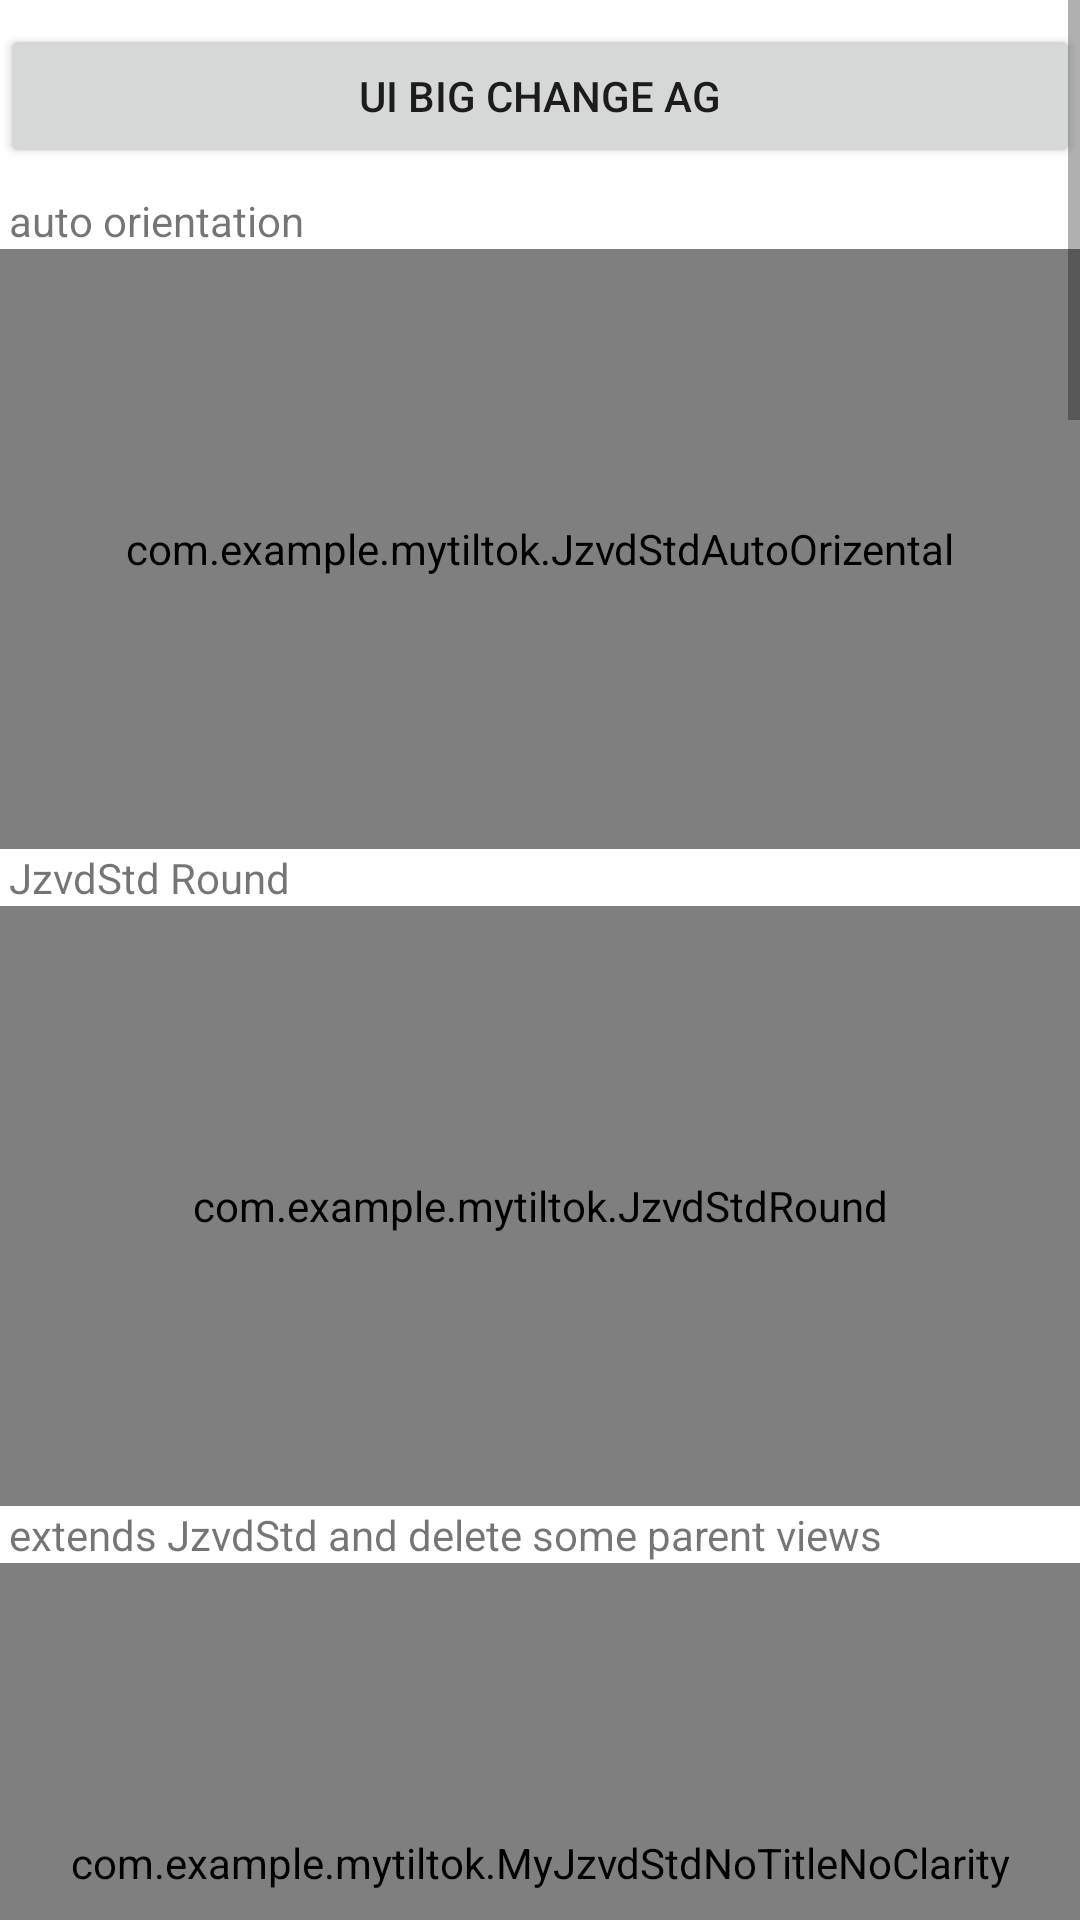

Here is an Android app screen rendered from its layout file. Give the layout XML and the strings, colors and styles it references.
<!-- AndroidManifest.xml: application theme Theme.MyTiltok -->
<!-- res/layout/fragment_custom.xml -->
<?xml version="1.0" encoding="utf-8"?>
<LinearLayout xmlns:android="http://schemas.android.com/apk/res/android"
    android:layout_width="match_parent"
    android:layout_height="match_parent"
    xmlns:app="http://schemas.android.com/apk/res-auto"
    android:orientation="vertical">

    <ScrollView
        android:layout_width="match_parent"
        android:layout_height="match_parent">

        <LinearLayout
            android:layout_width="match_parent"
            android:layout_height="wrap_content"
            android:orientation="vertical">

            <Button
                android:id="@+id/agvideo"
                android:layout_width="match_parent"
                android:layout_height="wrap_content"
                android:layout_gravity="center_horizontal"
                android:layout_marginTop="8dp"
                android:layout_marginBottom="8dp"
                android:text="@string/agplayer" />
            <TextView
                android:layout_width="match_parent"
                android:layout_height="wrap_content"
                android:layout_marginLeft="3dp"
                android:text="@string/jzvd_auto_orientation" />

            <com.example.mytiltok.JzvdStdAutoOrizental
                android:id="@+id/jz_auto_oriental"
                android:layout_width="match_parent"
                android:layout_height="200dp" />

            <TextView
                android:layout_width="match_parent"
                android:layout_height="wrap_content"
                android:layout_marginLeft="3dp"
                android:text="@string/jzvd_round" />

            <com.example.mytiltok.JzvdStdRound
                android:id="@+id/jz_round"
                android:layout_width="match_parent"
                app:radius="20dp"
                android:layout_height="200dp" />

            <TextView
                android:layout_width="match_parent"
                android:layout_height="wrap_content"
                android:layout_marginLeft="3dp"
                android:text="@string/extend_jzvdstd_delete_view" />

            <com.example.mytiltok.MyJzvdStdNoTitleNoClarity
                android:id="@+id/jz_notitle"
                android:layout_width="match_parent"
                android:layout_height="200dp" />

            <TextView
                android:layout_width="match_parent"
                android:layout_height="wrap_content"
                android:layout_marginLeft="3dp"
                android:text="@string/jzvdstd_delete_view_add_lock" />


            <com.example.mytiltok.JzvdStdLockScreen
                android:id="@+id/lock_screen"
                android:layout_width="match_parent"
                android:layout_height="200dp" />

            <TextView
                android:layout_width="match_parent"
                android:layout_height="wrap_content"
                android:layout_marginLeft="3dp"
                android:text="@string/add_share_btn_after_fullscreen" />


            <com.example.mytiltok.JzvdStdShowShareButtonAfterFullscreen
                android:id="@+id/custom_videoplayer_standard_with_share_button"
                android:layout_width="match_parent"
                android:layout_height="200dp" />


            <TextView
                android:layout_width="match_parent"
                android:layout_height="wrap_content"
                android:layout_marginLeft="3dp"
                android:layout_marginTop="18dp"
                android:text="@string/show_title_when_fullscreen" />


            <com.example.mytiltok.JzvdStdShowTitleAfterFullscreen
                android:id="@+id/custom_videoplayer_standard_show_title_after_fullscreen"
                android:layout_width="match_parent"
                android:layout_height="200dp" />


            <TextView
                android:layout_width="match_parent"
                android:layout_height="wrap_content"
                android:layout_marginLeft="3dp"
                android:layout_marginTop="18dp"
                android:text="@string/show_textureview_after_complete" />


            <com.example.mytiltok.JzvdStdShowTextureViewAfterAutoComplete
                android:id="@+id/custom_videoplayer_standard_show_textureview_aoto_complete"
                android:layout_width="match_parent"
                android:layout_height="200dp" />


            <TextView
                android:layout_width="match_parent"
                android:layout_height="wrap_content"
                android:layout_marginLeft="3dp"
                android:layout_marginTop="18dp"
                android:text="@string/auto_complete_after_fullscreen" />


            <com.example.mytiltok.JzvdStdAutoCompleteAfterFullscreen
                android:id="@+id/custom_videoplayer_standard_aoto_complete"
                android:layout_width="match_parent"
                android:layout_height="200dp" />


            <TextView
                android:layout_width="match_parent"
                android:layout_height="wrap_content"
                android:layout_marginLeft="3dp"
                android:layout_marginTop="18dp"
                android:text="@string/play_with_1_1" />


            <com.example.mytiltok.jzvd.JzvdStd
                android:id="@+id/jz_videoplayer_1_1"
                android:layout_width="match_parent"
                android:layout_height="wrap_content" />


            <TextView
                android:layout_width="match_parent"
                android:layout_height="wrap_content"
                android:layout_marginLeft="3dp"
                android:layout_marginTop="18dp"
                android:text="@string/play_with_16_9" />


            <com.example.mytiltok.jzvd.JzvdStd
                android:id="@+id/jz_videoplayer_16_9"
                android:layout_width="match_parent"
                android:layout_height="wrap_content" />


            <TextView
                android:layout_width="match_parent"
                android:layout_height="wrap_content"
                android:layout_marginLeft="3dp"
                android:layout_marginTop="18dp"
                android:text="@string/volume_after_fullscreen" />


            <com.example.mytiltok.JzvdStdVolumeAfterFullscreen
                android:id="@+id/jz_videoplayer_volume"
                android:layout_width="match_parent"
                android:layout_height="200dp" />


            <TextView
                android:layout_width="match_parent"
                android:layout_height="wrap_content"
                android:layout_marginLeft="3dp"
                android:text="@string/add_volume_btn" />


            <com.example.mytiltok.JzvdStdVolume
                android:id="@+id/custom_videoplayer_standard_with_volume_button"
                android:layout_width="match_parent"
                android:layout_height="200dp" />


            <TextView
                android:layout_width="match_parent"
                android:layout_height="wrap_content"
                android:layout_marginLeft="3dp"
                android:layout_marginTop="18dp"
                android:text="@string/play_mp3" />


            <com.example.mytiltok.JzvdStdMp3
                android:id="@+id/jz_videoplayer_mp3"
                android:layout_width="match_parent"
                android:layout_height="200dp" />


            <TextView
                android:layout_width="match_parent"
                android:layout_height="wrap_content"
                android:layout_marginLeft="3dp"
                android:layout_marginTop="18dp"
                android:text="@string/play_speed" />


            <com.example.mytiltok.JzvdStdSpeed
                android:id="@+id/jz_videoplayer_speed"
                android:layout_width="match_parent"
                android:layout_height="200dp" />

        </LinearLayout>
    </ScrollView>
</LinearLayout>
<!-- resources referenced by this layout -->
<resources>
  <string name="add_share_btn_after_fullscreen">Standard ui with share button, visible after fullscreen</string>
  <string name="add_volume_btn">Volume after fullscreen</string>
  <string name="agplayer">UI Big Change AG</string>
  <string name="auto_complete_after_fullscreen">Standard ui auto complete after fullscreen</string>
  <string name="extend_jzvdstd_delete_view">extends JzvdStd and delete some parent views</string>
  <string name="jzvd_auto_orientation">auto orientation</string>
  <string name="jzvd_round">JzvdStd Round</string>
  <string name="jzvdstd_delete_view_add_lock">Standard ui but delete some parent views and add lock button</string>
  <string name="play_mp3">Play Mp3</string>
  <string name="play_speed">Play Speed</string>
  <string name="play_with_16_9">Standard ui 16:9</string>
  <string name="play_with_1_1">Standard ui 1:1</string>
  <string name="show_textureview_after_complete">Standard ui show textureview after auto complete</string>
  <string name="show_title_when_fullscreen">Standard ui show title after fullscreen</string>
  <string name="volume_after_fullscreen">Volume after fullscreen</string>
  <style name="Theme.MyTiltok" parent="Theme.MaterialComponents.DayNight.DarkActionBar">
          
          <item name="colorPrimary">@color/purple_500</item>
          <item name="colorPrimaryVariant">@color/purple_700</item>
          <item name="colorOnPrimary">@color/white</item>
          
          <item name="colorSecondary">@color/teal_200</item>
          <item name="colorSecondaryVariant">@color/teal_700</item>
          <item name="colorOnSecondary">@color/black</item>
          
          <item name="android:statusBarColor" tools:targetApi="l">?attr/colorPrimaryVariant</item>
          
      </style>
  <color name="purple_500">#FF6200EE</color>
  <color name="purple_700">#FF3700B3</color>
  <color name="white">#FFFFFFFF</color>
  <color name="teal_200">#FF03DAC5</color>
  <color name="teal_700">#FF018786</color>
  <color name="black">#FF000000</color>
</resources>
